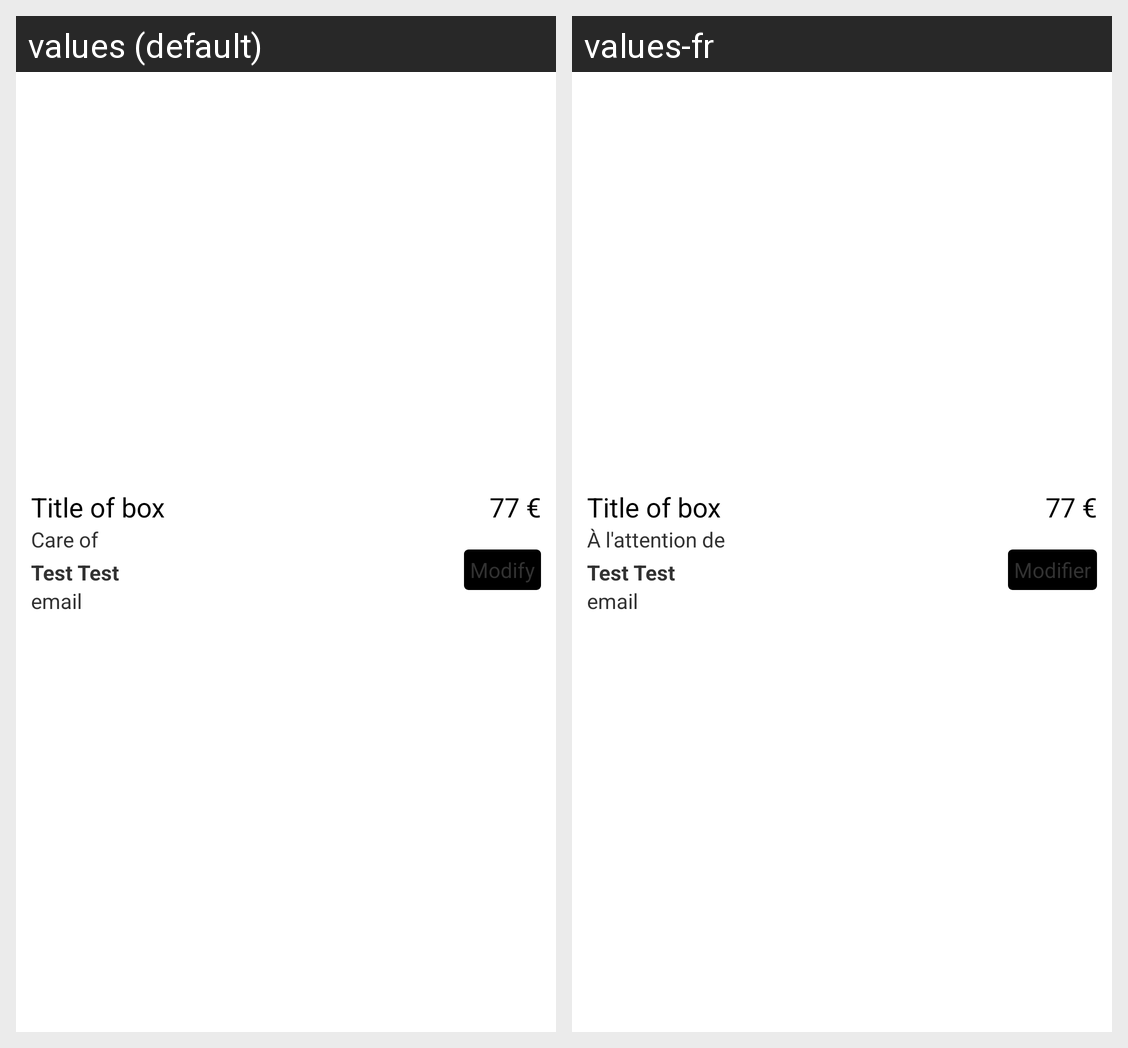

This grid shows one Android layout under two languages. Give, for every string resource on the screen, its name, the default text and each shown locale's text.
Android screen res/layout/smart_row_sammary.xml rendered under 2 locales, left to right: values (default), values-fr. Device: Nexus 5 (rendered at 1080×1920; each locale shown at half size, 540×960, under a caption strip naming it); theme AppTheme.
Strings drawn on this screen, with the default value and each locale's value (text and hints the layout hard-codes, and strings that could not be matched under every locale, appear in the picture but are not listed):

care_of_empty
  values: Care of
  values-fr: À l'attention de

change
  values: Modify
  values-fr: Modifier
